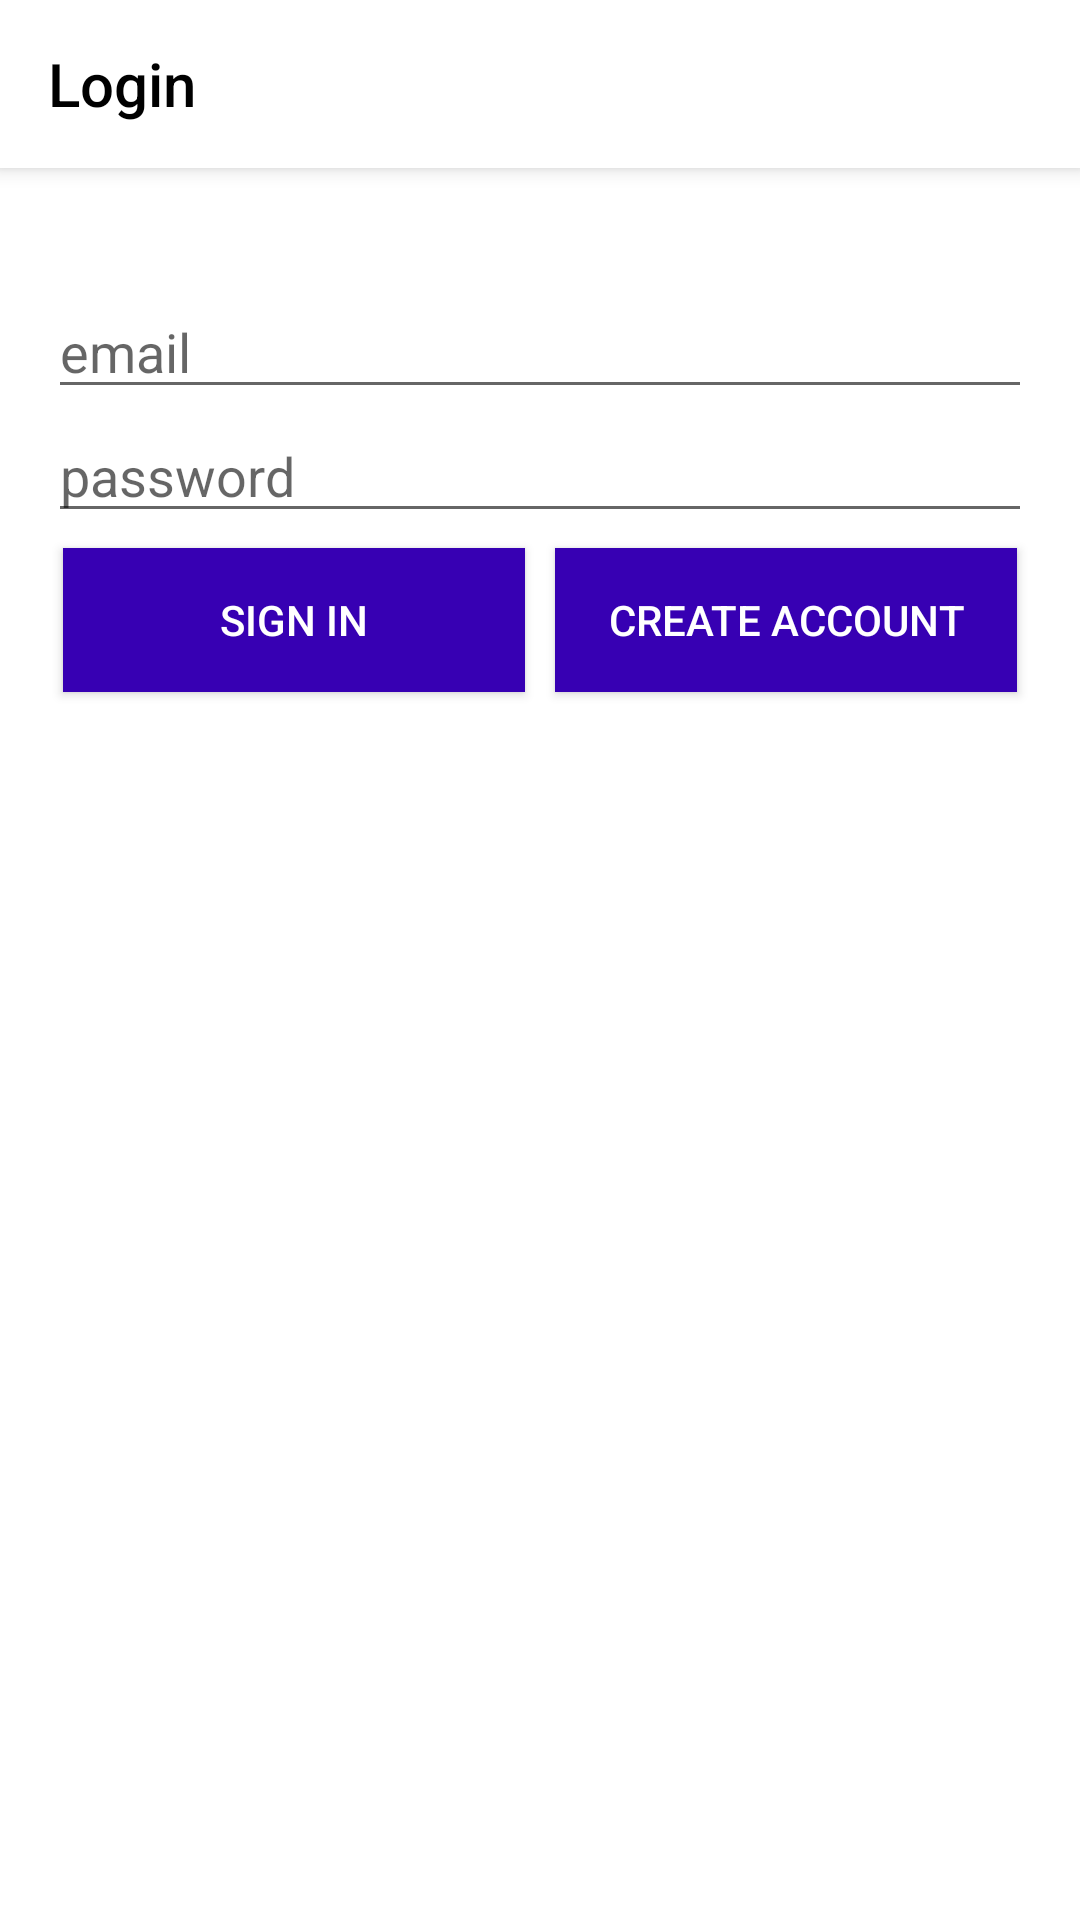

Write the Android layout XML for this screen, with the resource values it uses.
<!-- AndroidManifest.xml: application theme Theme.AppCompat.Light.NoActionBar -->
<!-- res/layout/activity_login.xml -->
<?xml version="1.0" encoding="utf-8"?>
<android.support.constraint.ConstraintLayout xmlns:android="http://schemas.android.com/apk/res/android"
    xmlns:app="http://schemas.android.com/apk/res-auto"
    xmlns:tools="http://schemas.android.com/tools"
    android:layout_width="match_parent"
    android:layout_height="match_parent"
    tools:context="com.example.kvo.bearchat.LoginActivity">

    <LinearLayout
        android:layout_width="match_parent"
        android:layout_height="match_parent"
        android:orientation="vertical">

        <android.support.v7.widget.Toolbar
            android:id="@+id/login_toolbar"
            android:layout_width="match_parent"
            android:layout_height="?attr/actionBarSize"
            android:background="@color/white"
            android:elevation="4dp"
            android:theme="@style/ThemeOverlay.AppCompat.ActionBar"
            app:popupTheme="@style/ThemeOverlay.AppCompat.Light"
            app:title="Login"
            app:titleTextColor="@android:color/black" />

        <LinearLayout
            android:id="@+id/main_layout"
            android:layout_width="match_parent"
            android:layout_height="match_parent"
            android:background="@color/white"
            android:orientation="vertical"
            android:weightSum="4">


            <RelativeLayout
                android:layout_width="fill_parent"
                android:layout_height="0dp"
                android:layout_weight="1.5"
                android:gravity="center_vertical">

                <LinearLayout
                    android:id="@+id/email_password_fields"
                    android:layout_width="fill_parent"
                    android:layout_height="wrap_content"
                    android:orientation="vertical"
                    android:paddingLeft="16dp"
                    android:paddingRight="16dp">

                    <EditText
                        android:id="@+id/field_email"
                        android:layout_width="match_parent"
                        android:layout_height="wrap_content"
                        android:layout_weight="1"
                        android:hint="email"
                        android:inputType="textEmailAddress" />

                    <EditText
                        android:id="@+id/field_password"
                        android:layout_width="match_parent"
                        android:layout_height="wrap_content"
                        android:layout_weight="1"
                        android:hint="password"
                        android:inputType="textPassword" />
                </LinearLayout>

                <LinearLayout
                    android:id="@+id/email_password_buttons"
                    android:layout_width="fill_parent"
                    android:layout_height="wrap_content"
                    android:layout_below="@+id/email_password_fields"
                    android:orientation="horizontal"
                    android:paddingLeft="16dp"
                    android:paddingRight="16dp">

                    <Button
                        android:id="@+id/email_sign_in_button"
                        style="@style/Widget.AppCompat.Button.Colored"
                        android:layout_width="0dp"
                        android:layout_height="wrap_content"
                        android:layout_margin="5dp"
                        android:layout_weight="1"
                        android:background="@color/colorPrimaryDark"
                        android:text="sign in" />

                    <Button
                        android:id="@+id/email_create_account_button"
                        style="@style/Widget.AppCompat.Button.Colored"
                        android:layout_width="0dp"
                        android:layout_height="wrap_content"
                        android:layout_margin="5dp"
                        android:layout_weight="1"
                        android:background="@color/colorPrimaryDark"
                        android:text="create account" />
                </LinearLayout>


            </RelativeLayout>

        </LinearLayout>
    </LinearLayout>


</android.support.constraint.ConstraintLayout>
<!-- resources referenced by this layout -->
<resources>

  <!-- not gathered from this repository: default colours our renderer supplied (Android Studio template values) -->
  <color name="white">#FFFFFFFF</color>
  <color name="colorPrimaryDark">#FF3700B3</color>
</resources>
